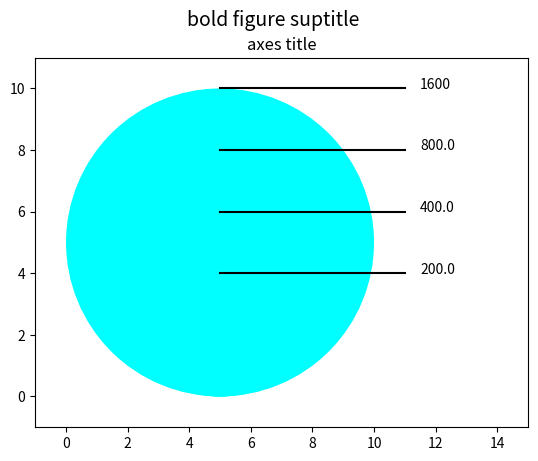

This chart was generated by the following Python code:
import matplotlib.pyplot as plt
import matplotlib.patches as patches
import matplotlib.lines as lines
#from basic_units import cm

def cm2inch(*tupl):
    inch = 2.54
    if isinstance(tupl[0], tuple):
        return tuple(i/inch for i in tupl[0])
    else:
        return tuple(i/inch for i in tupl)



#fig1 = plt.figure(figsize=cm2inch(9, 12))
fig1 = plt.figure()
ax1 = fig1.add_subplot(111, aspect='equal')
#ax1.set_axis_off()
#ax1.axes.get_yaxis().set_visible(False)
#ax1.axes.get_xaxis().set_visible(False)

max_value = 1600
max_r = 5
nb_categories = 4
list_r = range(5,1,-1)
list_label = [max_value]
for i in range(1,nb_categories):
    list_label.append(list_label[-1]/2)
    
#list_r = list_r * cm
#for p in [
#    patches.Circle(
#        (max_r, r),   # (x,y)
#        r,
#        fill=False,
#        linewidth=1.5,
#        ) for r in list_r ] :
#    ax1.add_patch(p)
for index ,r in enumerate(list_r):
    
#create circle 
    ax1.add_patch(patches.Circle(
        (max_r, r),   # (x,y)
        r,
        #fill=False,
        linewidth=1.5,
        facecolor="#00ffff"
        )
    )
 #create lines
    line = [(max_r,2*r), (2.2*max_r,2*r)]
    (line_xs, line_ys) = zip(*line)
#    line_xs = line_xs * cm
#    line_ys = line_ys * cm
    ax1.add_line(lines.Line2D(line_xs, line_ys, linewidth=1.5, color='black'))
#create label
    plt.text(2.3*max_r, 2*r, list_label[index])
#create title
fig1.suptitle('bold figure suptitle', fontsize=14)
#create axe subtitle
ax1.set_title('axes title')
print(list_label)
plt.xlim(-1,3*max_r)
plt.ylim(-1,2*max_r+1)
fig1.show()